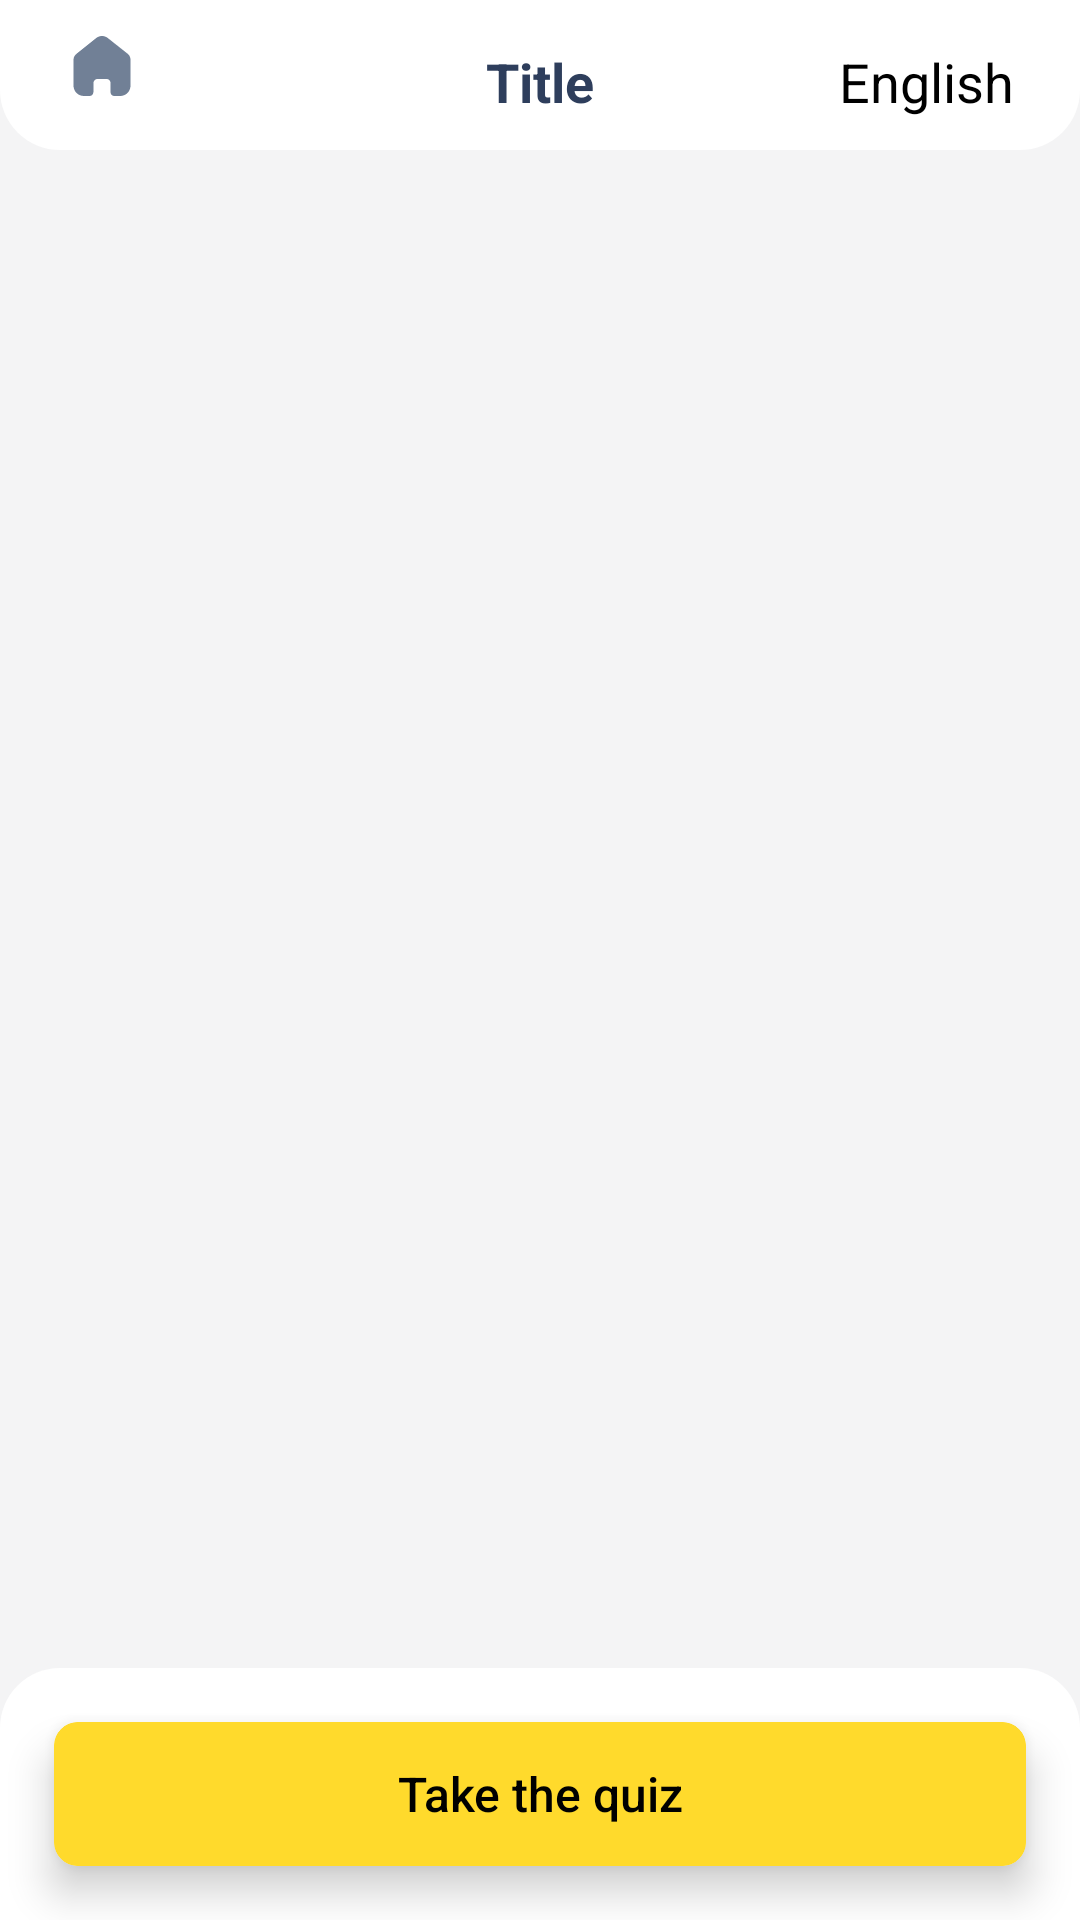

Produce the Android XML layout that renders to this screen, including the resource entries it uses.
<!-- AndroidManifest.xml: application theme Theme.English -->
<!-- res/layout/english_fragment_vocabulary.xml -->
<?xml version="1.0" encoding="utf-8"?>
<layout xmlns:android="http://schemas.android.com/apk/res/android"
    xmlns:app="http://schemas.android.com/apk/res-auto"
    xmlns:tools="http://schemas.android.com/tools">

    <data>

    </data>

    <androidx.constraintlayout.widget.ConstraintLayout
        android:layout_width="match_parent"
        android:layout_height="match_parent"
        android:background="@color/english_bg">

        <include
            android:id="@+id/toolbar"
            layout="@layout/english_layout_header" />


        <androidx.recyclerview.widget.RecyclerView
            app:layout_constraintBottom_toTopOf="@id/bgQuiz"
            android:id="@+id/rcVocabulary"
            android:layout_width="match_parent"
            android:layout_height="0dp"
            android:overScrollMode="never"
            app:layoutManager="androidx.recyclerview.widget.GridLayoutManager"
            app:layout_constraintTop_toBottomOf="@id/toolbar"
            app:spanCount="1"
            tools:itemCount="3"
            tools:listitem="@layout/english_item_sub" />

        <androidx.constraintlayout.widget.ConstraintLayout
            android:id="@+id/bgQuiz"
            android:layout_width="match_parent"
            android:layout_height="wrap_content"
            android:background="@drawable/bg_boder_top"
            app:layout_constraintBottom_toBottomOf="parent">

            <androidx.cardview.widget.CardView
                android:id="@+id/cardQuiz"
                android:layout_width="match_parent"
                android:layout_height="wrap_content"
                android:layout_margin="@dimen/dip_18"
                app:cardCornerRadius="@dimen/dip_8"
                app:cardElevation="@dimen/dip_8"
                app:cardPreventCornerOverlap="true"
                app:layout_constraintBottom_toBottomOf="parent"
                app:layout_constraintTop_toTopOf="parent">

                <com.google.android.material.button.MaterialButton
                    android:id="@+id/btnQuiz"
                    android:layout_width="match_parent"
                    android:layout_height="wrap_content"
                    android:backgroundTint="@color/yellow_500"
                    android:insetTop="@dimen/dip_0"
                    android:insetBottom="@dimen/dip_0"
                    android:letterSpacing="0"
                    android:stateListAnimator="@null"
                    android:text="Take the quiz"
                    android:textAllCaps="false"
                    android:textColor="@color/black"
                    android:textSize="16sp"
                    app:cornerRadius="@dimen/dip_8" />
            </androidx.cardview.widget.CardView>
        </androidx.constraintlayout.widget.ConstraintLayout>


    </androidx.constraintlayout.widget.ConstraintLayout>
</layout>
<!-- res/layout/english_layout_header.xml (included above) -->
<?xml version="1.0" encoding="utf-8"?>
<RelativeLayout xmlns:android="http://schemas.android.com/apk/res/android"
    xmlns:tools="http://schemas.android.com/tools"
    android:layout_width="match_parent"
    android:layout_height="@dimen/dip_50"
    android:background="@drawable/bg_boder_header">


    <androidx.appcompat.widget.AppCompatImageView
        android:id="@+id/imvLeft"
        android:layout_width="wrap_content"
        android:layout_height="wrap_content"
        android:layout_alignParentStart="true"
        android:layout_marginTop="@dimen/dip_10"
        android:layout_marginBottom="@dimen/dip_12"
        android:paddingStart="@dimen/dip_22"
        android:paddingEnd="@dimen/dip_15"
        android:src="@drawable/english_ic_home" />

    <View

        android:id="@+id/layoutLeft"
        android:layout_width="0dp"
        android:layout_height="wrap_content"
        android:layout_alignEnd="@+id/imvLeft"
        android:layout_alignParentStart="true"
        android:clickable="true"
        android:focusable="true" />

    <TextView
        android:id="@+id/tvTitleHeader"
        android:layout_width="wrap_content"
        android:layout_height="wrap_content"
        android:layout_alignBottom="@+id/imvLeft"
        android:layout_centerHorizontal="true"
        android:layout_marginBottom="-5dp"
        android:gravity="center"
        android:includeFontPadding="false"
        android:textColor="@color/english_font_title"
        android:textSize="18sp"
        android:textStyle="bold"
        android:visibility="visible"
        tools:text="Title" />

    <LinearLayout
        android:id="@+id/layoutRight"
        android:layout_width="wrap_content"
        android:layout_height="wrap_content"
        android:layout_alignBottom="@+id/imvLeft"
        android:layout_alignParentEnd="true"
        android:layout_marginBottom="-5dp"
        android:gravity="right"
        android:orientation="vertical"
        android:paddingEnd="@dimen/dip_22">

        <TextView
            android:id="@+id/subName"
            android:layout_width="wrap_content"
            android:layout_height="wrap_content"
            android:includeFontPadding="false"
            android:text="Name of myapp"
            android:textColor="@color/english_text_color"
            android:textSize="11sp"
            android:visibility="gone" />

        <TextView
            android:id="@+id/tvRight"
            android:layout_width="wrap_content"
            android:layout_height="wrap_content"
            android:includeFontPadding="false"
            android:textColor="@color/black"
            android:textSize="18sp"
            tools:text="English" />
    </LinearLayout>

</RelativeLayout>
<!-- res/layout/english_item_sub.xml (included above) -->
<?xml version="1.0" encoding="utf-8"?>
<androidx.constraintlayout.widget.ConstraintLayout xmlns:android="http://schemas.android.com/apk/res/android"
    xmlns:app="http://schemas.android.com/apk/res-auto"
    xmlns:tools="http://schemas.android.com/tools"
    android:layout_width="match_parent"
    android:layout_height="wrap_content">

    <TextView
        android:id="@+id/tvTitle"
        android:layout_width="wrap_content"
        android:layout_height="wrap_content"
        android:layout_marginTop="@dimen/dip_18"
        android:includeFontPadding="false"
        android:text="Easy"
        android:textColor="@color/black"
        android:textSize="24sp"
        android:textStyle="bold"
        app:layout_constraintEnd_toEndOf="parent"
        app:layout_constraintStart_toStartOf="parent"
        app:layout_constraintTop_toTopOf="parent" />

    <androidx.cardview.widget.CardView
        android:id="@+id/cCountPoint"
        android:layout_width="wrap_content"
        android:layout_height="wrap_content"
        android:layout_marginTop="@dimen/dip_15"
        app:cardBackgroundColor="@color/english_broccoli"
        app:cardCornerRadius="@dimen/dip_10"
        app:layout_constraintEnd_toEndOf="@id/tvTitle"
        app:layout_constraintStart_toStartOf="@id/tvTitle"
        app:layout_constraintTop_toBottomOf="@id/tvTitle">

        <TextView
            android:id="@+id/tvCountPoint"
            android:layout_width="wrap_content"
            android:layout_height="wrap_content"
            android:includeFontPadding="false"
            android:paddingHorizontal="@dimen/dip_11"
            android:paddingVertical="@dimen/dip_2"
            android:text="150 pts"
            android:textColor="@color/white" />
    </androidx.cardview.widget.CardView>

    <androidx.recyclerview.widget.RecyclerView
        android:id="@+id/rcVocabulary"
        android:layout_width="match_parent"
        android:layout_height="wrap_content"
        android:layout_marginHorizontal="@dimen/dip_11"
        android:layout_marginTop="@dimen/dip_21"
        android:overScrollMode="never"
        app:layoutManager="androidx.recyclerview.widget.GridLayoutManager"
        app:layout_constraintTop_toBottomOf="@id/cCountPoint"
        app:spanCount="2"
        tools:itemCount="2"
        tools:listitem="@layout/english_item_vocabulary" />

</androidx.constraintlayout.widget.ConstraintLayout>
<!-- res/layout/english_item_vocabulary.xml (included above) -->
<?xml version="1.0" encoding="utf-8"?>
<layout xmlns:android="http://schemas.android.com/apk/res/android"
    xmlns:app="http://schemas.android.com/apk/res-auto"
    xmlns:tools="http://schemas.android.com/tools">

    <data>

        <variable
            name="vocabulary"
            type="english.com.model.WordBook" />
    </data>

    <androidx.constraintlayout.widget.ConstraintLayout
        android:id="@+id/container"
        android:layout_width="match_parent"
        android:layout_height="wrap_content"
        android:background="@drawable/english_bg_item_vb">

        <androidx.appcompat.widget.AppCompatImageView
            android:id="@+id/imgView"
            android:layout_width="@dimen/dip_85"
            android:layout_height="@dimen/dip_85"
            android:layout_marginHorizontal="@dimen/dip_50"
            android:layout_marginTop="@dimen/dip_19"
            app:layout_constraintEnd_toEndOf="parent"
            app:layout_constraintStart_toStartOf="parent"
            app:layout_constraintTop_toTopOf="parent"
            app:srcCompat="@drawable/english_ic_lion" />

        <TextView
            android:id="@+id/tvOriginal"
            android:layout_width="wrap_content"
            android:layout_height="wrap_content"
            android:layout_marginTop="@dimen/dip_6"
            android:text="@{vocabulary.name}"
            android:textSize="12sp"
            android:textStyle="bold"
            app:layout_constraintEnd_toEndOf="@id/imgView"
            app:layout_constraintStart_toStartOf="@id/imgView"
            app:layout_constraintTop_toBottomOf="@id/imgView"
            tools:text="/ˈlaɪən/" />

        <TextView
            android:id="@+id/tvCountVocabulary"
            android:layout_width="wrap_content"
            android:layout_height="wrap_content"
            android:layout_marginTop="@dimen/dip_6"
            android:includeFontPadding="false"
            android:text="@{vocabulary.count + `pts`}"
            android:textSize="18sp"
            android:textStyle="bold"
            app:layout_constraintEnd_toEndOf="@id/imgView"
            app:layout_constraintStart_toStartOf="@id/imgView"
            app:layout_constraintTop_toBottomOf="@id/tvOriginal"
            tools:text="Lion" />

        <androidx.cardview.widget.CardView
            android:layout_width="@dimen/dip_28"
            android:layout_height="@dimen/dip_28"
            android:layout_marginStart="@dimen/dip_21"
            android:layout_marginTop="@dimen/dip_5"
            android:layout_marginBottom="@dimen/dip_9"
            app:cardBackgroundColor="@color/english_bg"
            app:cardCornerRadius="@dimen/dip_25"
            app:cardElevation="@dimen/dip_2"
            app:layout_constraintBottom_toBottomOf="parent"
            app:layout_constraintStart_toStartOf="parent"
            app:layout_constraintTop_toBottomOf="@id/tvCountVocabulary">

            <androidx.appcompat.widget.AppCompatImageView
                android:layout_width="wrap_content"
                android:layout_height="wrap_content"
                android:layout_gravity="center"
                app:srcCompat="@drawable/english_ic_snail" />
        </androidx.cardview.widget.CardView>

        <androidx.cardview.widget.CardView
            android:layout_width="@dimen/dip_28"
            android:layout_height="@dimen/dip_28"
            android:layout_marginTop="@dimen/dip_5"
            android:layout_marginEnd="@dimen/dip_21"
            android:layout_marginBottom="@dimen/dip_9"
            app:cardBackgroundColor="@color/english_bg"
            app:cardCornerRadius="@dimen/dip_25"
            app:cardElevation="@dimen/dip_2"
            app:layout_constraintBottom_toBottomOf="parent"
            app:layout_constraintEnd_toEndOf="parent"
            app:layout_constraintTop_toBottomOf="@id/tvCountVocabulary">

            <androidx.appcompat.widget.AppCompatImageView
                android:layout_width="wrap_content"
                android:layout_height="wrap_content"
                android:layout_gravity="center"
                app:srcCompat="@drawable/english_ic_sound" />
        </androidx.cardview.widget.CardView>
    </androidx.constraintlayout.widget.ConstraintLayout>
</layout>
<!-- resources referenced by this layout -->
<resources>
  <color name="black">#FF000000</color>
  <color name="english_bg">#F4F4F5</color>
  <color name="english_broccoli">#49B0AB</color>
  <color name="english_font_title">#2E3E5C</color>
  <color name="english_text_color">#161F1C</color>
  <color name="white">#FFFFFFFF</color>
  <color name="yellow_500">#FFDA2C</color>
  <dimen name="dip_0">0dp</dimen>
  <dimen name="dip_10">10.00dp</dimen>
  <dimen name="dip_11">11.00dp</dimen>
  <dimen name="dip_12">12.00dp</dimen>
  <dimen name="dip_15">15.00dp</dimen>
  <dimen name="dip_18">18.00dp</dimen>
  <dimen name="dip_19">19.00dp</dimen>
  <dimen name="dip_2">2.00dp</dimen>
  <dimen name="dip_21">21.00dp</dimen>
  <dimen name="dip_22">22.00dp</dimen>
  <dimen name="dip_25">25.00dp</dimen>
  <dimen name="dip_28">28.00dp</dimen>
  <dimen name="dip_5">5.00dp</dimen>
  <dimen name="dip_50">50.00dp</dimen>
  <dimen name="dip_6">6.00dp</dimen>
  <dimen name="dip_8">8.00dp</dimen>
  <dimen name="dip_85">85.00dp</dimen>
  <dimen name="dip_9">9.00dp</dimen>
  <!-- drawable bg_boder_header (drawable) -->
  <?xml version="1.0" encoding="utf-8"?>
  <shape xmlns:android="http://schemas.android.com/apk/res/android">
      <solid android:color="@color/white" />
      <corners
          android:bottomLeftRadius="@dimen/dip_20"
          android:bottomRightRadius="@dimen/dip_20" />
  </shape>
  <!-- drawable bg_boder_top (drawable) -->
  <?xml version="1.0" encoding="utf-8"?>
  <shape xmlns:android="http://schemas.android.com/apk/res/android">
      <solid android:color="@color/white" />
      <corners
          android:topLeftRadius="@dimen/dip_20"
          android:topRightRadius="@dimen/dip_20" />
  </shape>
  <!-- drawable english_bg_item_vb (drawable) -->
  <?xml version="1.0" encoding="utf-8"?>
  <shape xmlns:android="http://schemas.android.com/apk/res/android"
      android:shape="rectangle">
      <solid android:color="@color/white" />
      <corners android:radius="@dimen/dip_10" />
      <stroke
          android:width="@dimen/dip_2"
          android:color="@color/english_yellow" />
  </shape>
  <!-- drawable english_ic_home (drawable) -->
  <vector xmlns:android="http://schemas.android.com/apk/res/android"
      android:width="24dp"
      android:height="24dp"
      android:viewportWidth="24"
      android:viewportHeight="24">
      <path
          android:pathData="M9.1348,20.7733V17.7156C9.1348,16.9351 9.7722,16.3023 10.5584,16.3023H13.4326C13.8102,16.3023 14.1723,16.4512 14.4393,16.7163C14.7063,16.9813 14.8563,17.3408 14.8563,17.7156V20.7733C14.8539,21.0978 14.9821,21.4099 15.2124,21.6402C15.4427,21.8705 15.7561,22 16.0829,22H18.0438C18.9596,22.0023 19.8388,21.6428 20.4872,21.0008C21.1356,20.3588 21.5,19.487 21.5,18.5778V9.8669C21.5,9.1325 21.1721,8.4358 20.6046,7.9647L13.934,2.6759C12.7737,1.7486 11.1111,1.7785 9.9854,2.747L3.467,7.9647C2.8727,8.422 2.5175,9.1206 2.5,9.8669V18.5689C2.5,20.4639 4.0474,22 5.9562,22H7.8723C8.5512,22 9.103,21.4562 9.1079,20.7822L9.1348,20.7733Z"
          android:fillColor="#718096"/>
  </vector>
  <style name="Theme.English" parent="Theme.MaterialComponents.DayNight.NoActionBar">
          
          <item name="colorPrimary">@color/purple_500</item>
          <item name="colorPrimaryVariant">@color/purple_700</item>
          <item name="colorOnPrimary">@color/white</item>
          
          <item name="colorSecondary">@color/teal_200</item>
          <item name="colorSecondaryVariant">@color/teal_700</item>
          <item name="colorOnSecondary">@color/black</item>
          
          <item name="android:statusBarColor" tools:ignore="NewApi">@color/white</item>
          <item name="android:windowLightStatusBar" tools:targetApi="m">true</item>
          
      </style>
  <dimen name="dip_20">20.00dp</dimen>
  <color name="english_yellow">#FFDA2C</color>
  <color name="purple_500">#FF6200EE</color>
  <color name="purple_700">#FF3700B3</color>
  <color name="teal_200">#FF03DAC5</color>
  <color name="teal_700">#FF018786</color>
</resources>
